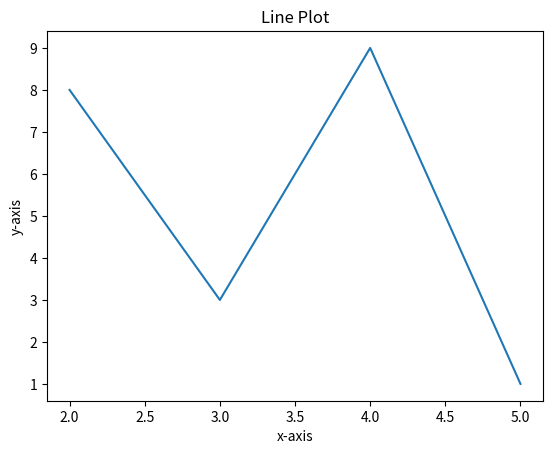

Here is the Python script that generated this plot:
#3d line plot

from matplotlib import pyplot as plt

#co-ordinates
x = [2,3,4,5] #x cordinates
y = [8,3,9,1] #y cordinates

#title and axis labels (optional)
plt.xlabel("x-axis")
plt.ylabel("y-axis")
plt.title("Line Plot")

#plot line
plt.plot(x,y)
plt.show()